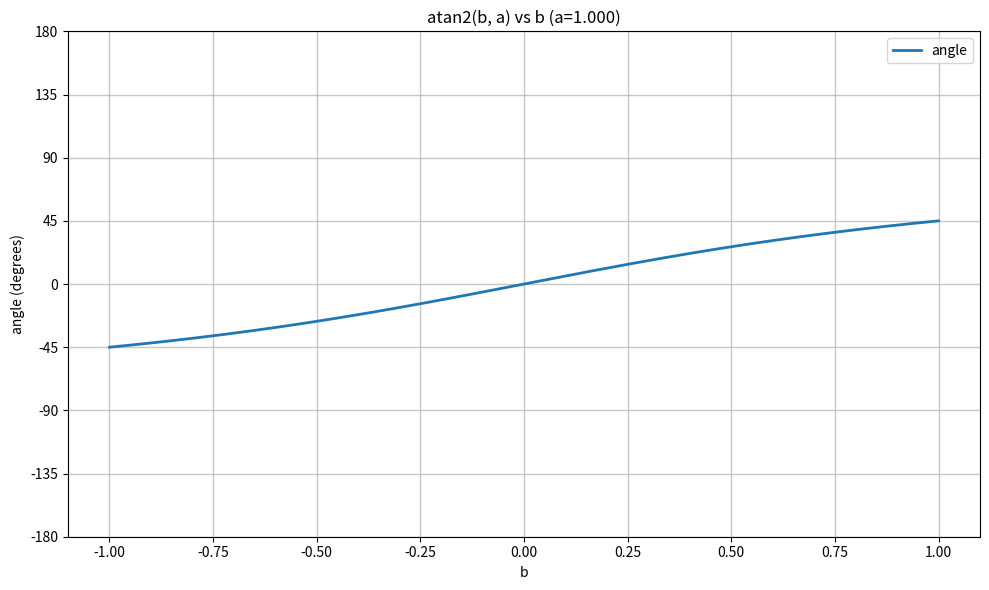

Write Python code to recreate this figure.
import math
from typing import Tuple
import argparse
import numpy as np
import matplotlib.pyplot as plt


def clamp(value: float, min_value: float, max_value: float) -> float:
    return max(min_value, min(max_value, value))


def compute_atan_angle(a: float, b: float) -> float:
    """Compute angle from a,b coordinates using atan2.

    Standard atan2 function mapping (a,b) to angle in degrees.
    Returns: angle in [-180, 180] degrees.
    """
    # Use atan2(b, a) to get angle in radians
    angle_rad = math.atan2(b, a)
    
    # Convert to degrees
    angle_deg = math.degrees(angle_rad)
    
    # Ensure angle is in [-180, 180] range
    angle_deg = clamp(angle_deg, -180.0, 180.0)
    
    return angle_deg


if __name__ == "__main__":
    parser = argparse.ArgumentParser()
    parser.add_argument("--a", type=float, default=1.0, help="a in [-1,1] (default: 1.0)")
    parser.add_argument("--b", type=float, default=0.0, help="b in [-1,1] (default: 0.0)")
    parser.add_argument("--samples", type=int, default=360, help="b samples for fixed a")
    parser.add_argument("--save", type=str, default=None, help="output png path")
    parser.add_argument("--show", action="store_true", default=True, help="show figure (default: True)")
    args = parser.parse_args()

    a = float(clamp(args.a, -1.0, 1.0))
    b_vals = np.linspace(-1.0, 1.0, num=max(2, args.samples), dtype=np.float32)
    angles = np.empty((b_vals.shape[0],), dtype=np.float32)
    
    for i, b in enumerate(b_vals):
        angle = compute_atan_angle(a, float(b))
        angles[i] = angle

    fig, ax = plt.subplots(1, 1, figsize=(10, 6))
    
    # Plot angle vs b
    ax.plot(b_vals, angles, label="angle", linewidth=2)
    ax.set_xlabel("b")
    ax.set_ylabel("angle (degrees)")
    ax.set_title(f"atan2(b, a) vs b (a={a:.3f})")
    ax.set_ylim(-180, 180)
    ax.set_yticks(np.arange(-180, 181, 45))
    ax.grid(True, which='major', linewidth=1.0, alpha=0.7)
    ax.grid(True, which='minor', linestyle='--', linewidth=0.8, alpha=0.4)
    ax.legend()
    
    plt.tight_layout()

    if args.save:
        # Ensure output goes to atan/image directory
        if not args.save.startswith('atan/image/'):
            import os
            filename = os.path.basename(args.save)
            args.save = f"atan/image/{filename}"
        plt.savefig(args.save, dpi=150)
    if args.show:
        plt.show()
